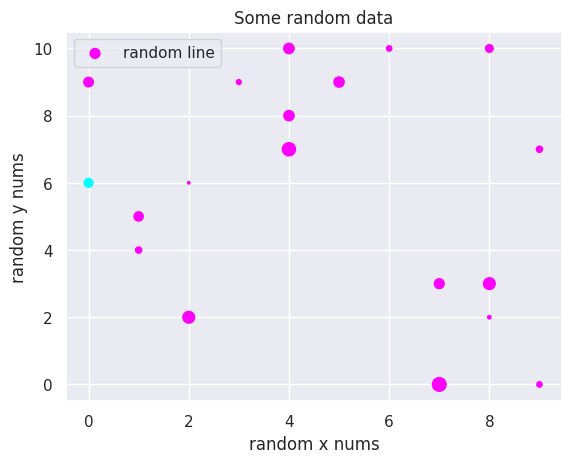

Reproduce this figure in Python.
import matplotlib.pyplot as plt
import random
import seaborn as sns

sns.set_theme()
x_data = [random.randint(0,10) for _ in range(0, 20)]
y_data = [random.randint(0,10) for _ in range(0, 20)]

sizes = [random.randint(2,100) for _ in range(0,20)]
colors = ["magenta" for _ in range(0,20)]
colors[8] = "cyan"


plt.scatter(x_data, y_data, s=sizes, c=colors, label="random line")
plt.title("Some random data")
plt.ylabel('random y nums')
plt.xlabel('random x nums')
plt.legend()

plt.show()